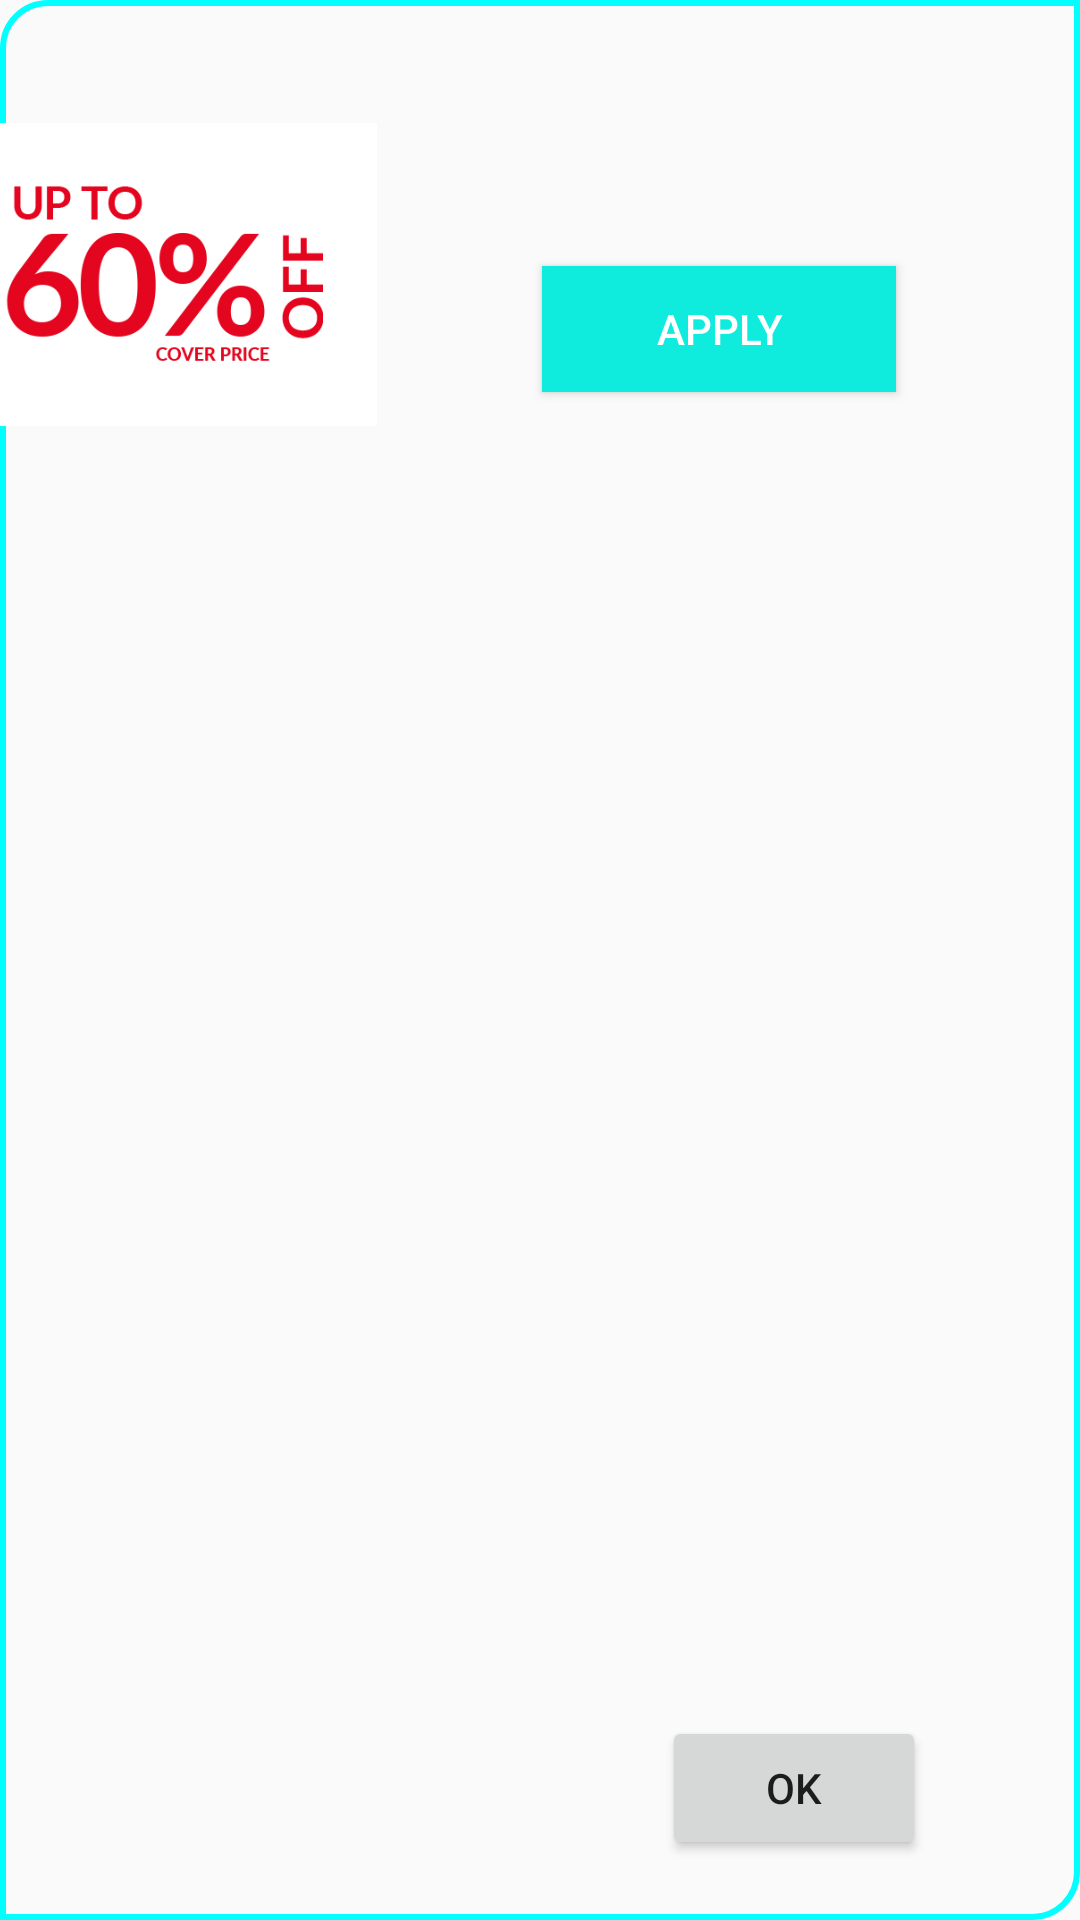

Write the Android layout XML for this screen, with the resource values it uses.
<!-- AndroidManifest.xml: application theme AppTheme -->
<!-- res/layout/promocode.xml -->
<?xml version="1.0" encoding="utf-8"?>
<androidx.constraintlayout.widget.ConstraintLayout xmlns:android="http://schemas.android.com/apk/res/android"
        xmlns:app="http://schemas.android.com/apk/res-auto"
        xmlns:tools="http://schemas.android.com/tools"
        android:orientation="vertical" android:layout_width="match_parent"
        android:layout_gravity="center_horizontal"
        android:background="@drawable/loginborder"
        android:layout_height="wrap_content">


    <ImageView
            android:id="@+id/imageView3"
            android:layout_width="177dp"
            android:layout_height="101dp"
            android:layout_marginEnd="216dp"
            app:layout_constraintBottom_toBottomOf="parent"
            app:layout_constraintEnd_toEndOf="parent"
            app:layout_constraintHorizontal_bias="1.0"
            app:layout_constraintStart_toStartOf="parent"
            app:layout_constraintTop_toTopOf="parent"
            app:layout_constraintVertical_bias="0.076"
            app:srcCompat="@drawable/offer" />

    <Button
            android:id="@+id/button"
            android:layout_width="118dp"
            android:layout_height="42dp"
            android:background="#0FECDE"
            android:text="Apply"
            android:textColor="#ffff"
            app:layout_constraintBottom_toBottomOf="parent"
            app:layout_constraintEnd_toEndOf="parent"
            app:layout_constraintHorizontal_bias="0.373"
            app:layout_constraintStart_toEndOf="@+id/imageView3"
            app:layout_constraintTop_toTopOf="parent"
            app:layout_constraintVertical_bias="0.148" />

    <Button
            android:id="@+id/okbtn"
            android:layout_width="wrap_content"
            android:layout_height="wrap_content"
            android:layout_marginTop="60dp"
            android:layout_marginBottom="20dp"
            android:text="ok"
            app:layout_constraintBottom_toBottomOf="parent"
            app:layout_constraintEnd_toEndOf="parent"
            app:layout_constraintHorizontal_bias="0.811"
            app:layout_constraintStart_toStartOf="parent"
            app:layout_constraintTop_toBottomOf="@+id/button"
            app:layout_constraintVertical_bias="1.0" />
</androidx.constraintlayout.widget.ConstraintLayout>
<!-- resources referenced by this layout -->
<resources>
  <!-- drawable loginborder (drawable) -->
  <?xml version="1.0" encoding="utf-8"?>
  <shape xmlns:android="http://schemas.android.com/apk/res/android"
          android:shape="rectangle" >
  
  
  
      <corners android:bottomLeftRadius="0dp"
              android:topLeftRadius="15dp"
              android:bottomRightRadius="15dp"
              android:topRightRadius="0dp" />
  
      <stroke android:width="2dp"
             android:color="#ff00ffff" />
  
  </shape>
  <!-- drawable offer: jpg bitmap (drawable-v24, 82970 bytes) -->
  <style name="AppTheme" parent="Theme.AppCompat.Light.NoActionBar">
          
          <item name="colorPrimary">#0FECDE</item>
          <item name="colorPrimaryDark">#0FECDE</item>
          <item name="colorAccent">#ffff</item>
      </style>
</resources>
